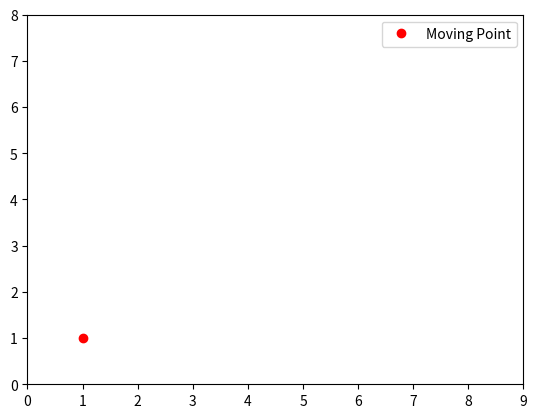

Here is the Python script that generated this plot:
import matplotlib.pyplot as plt
import matplotlib.animation as animation

# List of tuples as (x, y) coordinates
coordinates = [(1, 1), (2, 3), (3, 6), (4, 4), (5, 2), (6, 3), (7, 5), (8, 7)]

# Unpack the coordinates for plotting
x_coords, y_coords = zip(*coordinates)

# Create the figure and axis
fig, ax = plt.subplots()
ax.set_xlim(min(x_coords) - 1, max(x_coords) + 1)
ax.set_ylim(min(y_coords) - 1, max(y_coords) + 1)

# Initialize the point
(point,) = ax.plot([], [], "ro", label="Moving Point")  # 'ro' for red dot
ax.legend()


def update(frame):
    point.set_data([coordinates[frame][0]], [coordinates[frame][1]])
    point.set_label(f"frame {frame}")
    return (point,)


ani = animation.FuncAnimation(
    fig, update, frames=len(coordinates), interval=500, blit=True
)

# Show the animation
plt.show()
